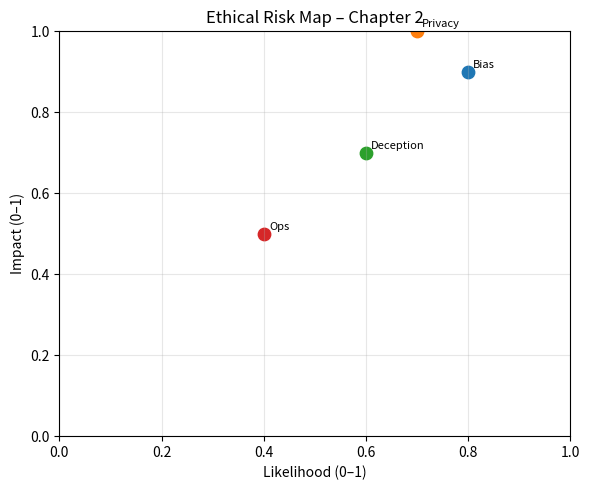

The matplotlib source for this figure:
import os
import matplotlib

if os.environ.get("CI") == "true":
    matplotlib.use("Agg")

import matplotlib.pyplot as plt


def build_and_save_risk_map(points: dict, outfile: str = "risk_map_ch2.png") -> str:
    plt.figure(figsize=(6, 5))
    for name, (l, i) in points.items():
        plt.scatter(l, i, s=80)
        plt.text(l + 0.01, i + 0.01, name, fontsize=8)
    plt.xlim(0, 1)
    plt.ylim(0, 1)
    plt.xlabel("Likelihood (0–1)")
    plt.ylabel("Impact (0–1)")
    plt.title("Ethical Risk Map – Chapter 2")
    plt.grid(True, alpha=0.3)
    plt.tight_layout()
    plt.savefig(outfile, dpi=160)
    return outfile


if __name__ == "__main__":
    risks = {
        "Bias": (0.8, 0.9),
        "Privacy": (0.7, 1.0),
        "Deception": (0.6, 0.7),
        "Ops": (0.4, 0.5),
    }
    print(build_and_save_risk_map(risks))


